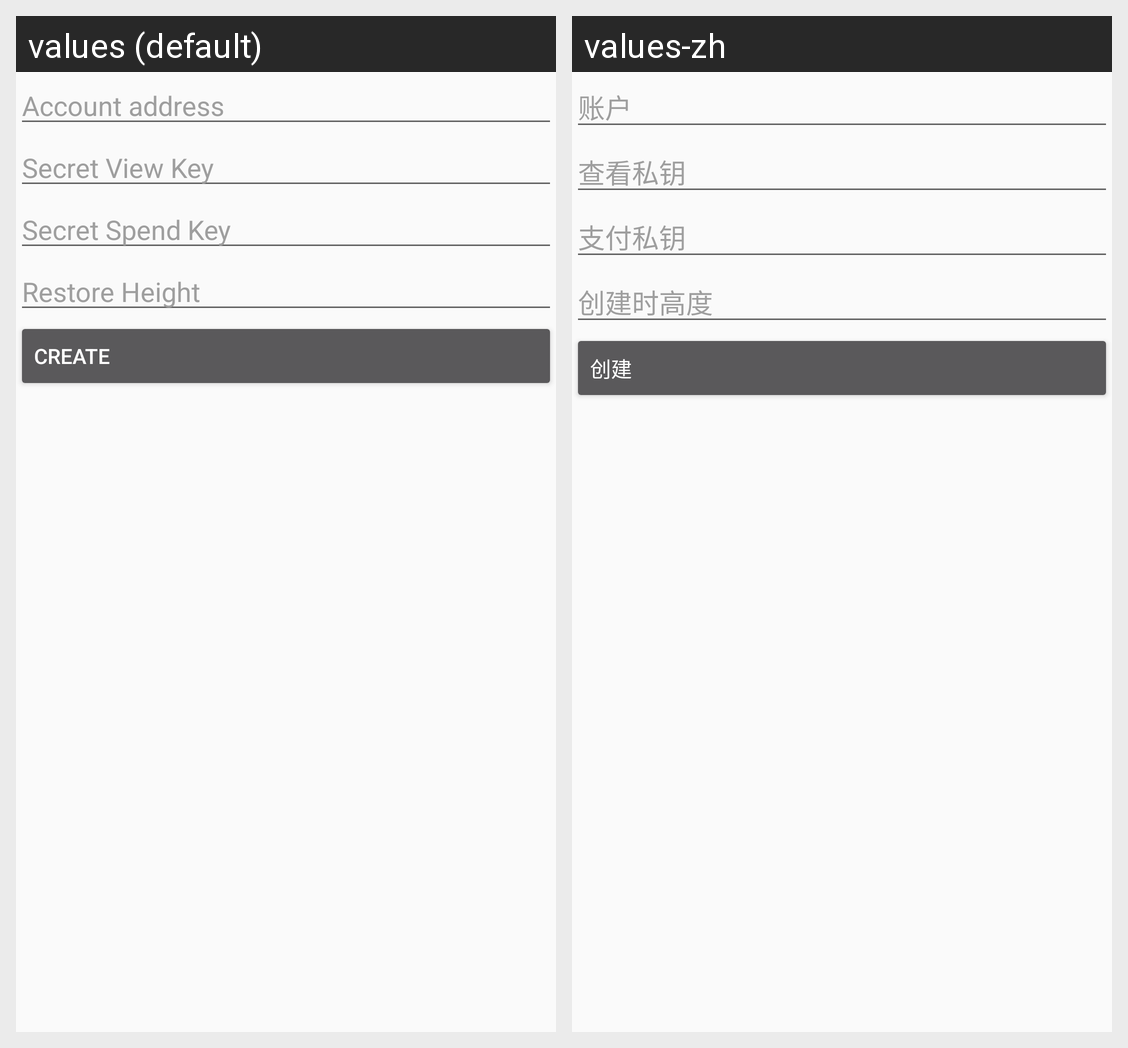

For this localized Android screen grid, give each drawn string resource with its value in every locale shown.
Android screen res/layout/layout_keys_input.xml rendered under 2 locales, left to right: values (default), values-zh. Device: Nexus 5 (rendered at 1080×1920; each locale shown at half size, 540×960, under a caption strip naming it); theme Theme.Aeonwallet.
Strings drawn on this screen, with the default value and each locale's value (text and hints the layout hard-codes, and strings that could not be matched under every locale, appear in the picture but are not listed):

text_account_address
  values: Account address
  values-zh: 账户

text_secret_view_key
  values: Secret View Key
  values-zh: 查看私钥

text_secret_spend_key
  values: Secret Spend Key
  values-zh: 支付私钥

text_restore_height
  values: Restore Height
  values-zh: 创建时高度

button_create
  values: Create
  values-zh: 创建
